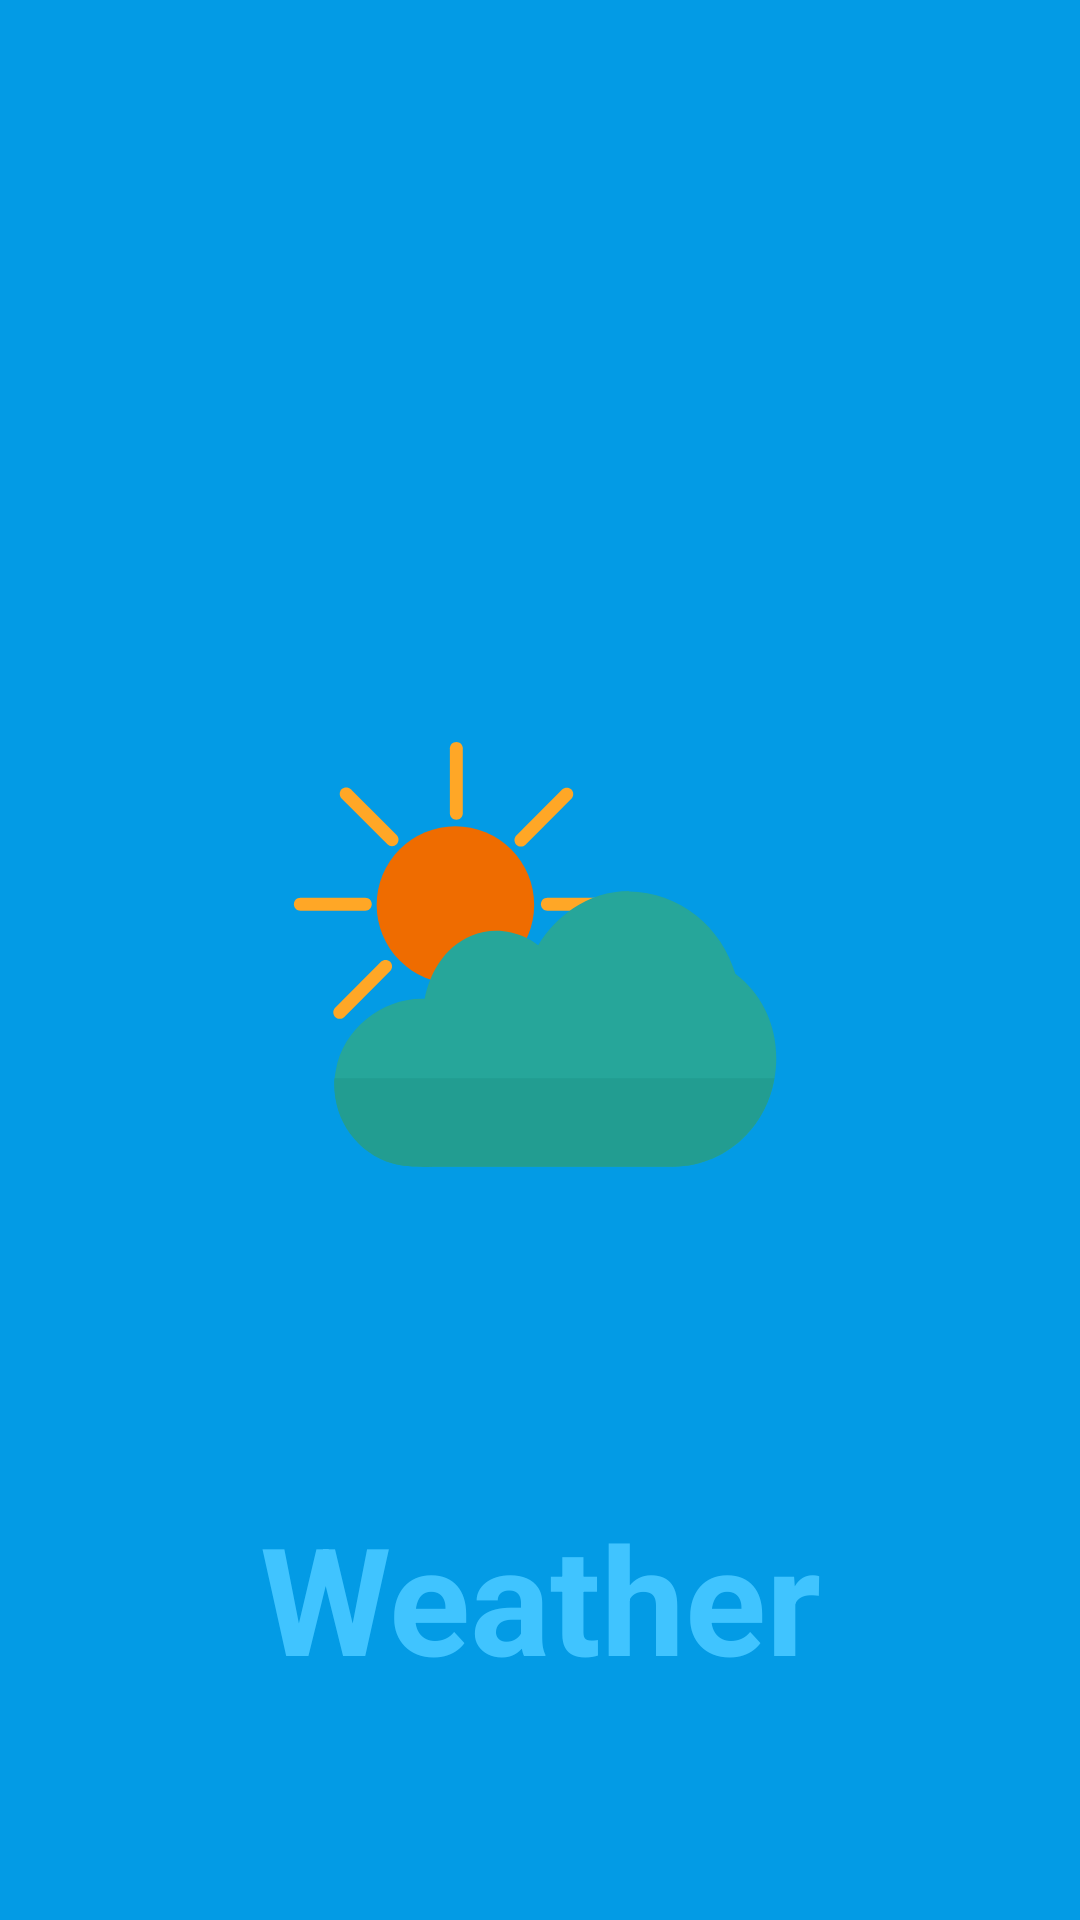

Android layout source for this screen:
<!-- AndroidManifest.xml: application theme Theme.JumpingMind_Assignment -->
<!-- res/layout/fragment_fullscreen.xml -->
<?xml version="1.0" encoding="utf-8"?>
<layout>
<RelativeLayout xmlns:android="http://schemas.android.com/apk/res/android"
    xmlns:tools="http://schemas.android.com/tools"
    android:layout_width="match_parent"
    android:layout_height="match_parent"
    android:background="?attr/fullscreenBackgroundColor"
    android:theme="@style/ThemeOverlay.JumpingMind_Assignment.FullscreenContainer"
    tools:context=".feature.splash.ui.FullscreenFragment">

    
    <ImageView
        android:layout_centerInParent="true"
        android:id="@+id/fullscreen_content"
        android:layout_width="210dp"
        android:layout_height="210dp"
        android:src="@drawable/weather_main"
        android:text="@string/Splash" />
    <TextView
       android:layout_below="@id/fullscreen_content"
        android:layout_width="match_parent"
        android:layout_height="match_parent"
        android:gravity="center"
        android:keepScreenOn="true"
        android:text="@string/weather"
        android:textColor="?attr/fullscreenTextColor"
        android:textSize="50sp"
        android:textStyle="bold" />

    


</RelativeLayout>
</layout>
<!-- resources referenced by this layout -->
<resources>
  <!-- drawable weather_main: vector/xml drawable (drawable, 2340 chars, omitted) -->
  <string name="Splash">Splash</string>
  <string name="weather">Weather</string>
  <style name="ThemeOverlay.JumpingMind_Assignment.FullscreenContainer" parent="">
          <item name="fullscreenBackgroundColor">@color/light_blue_600</item>
          <item name="fullscreenTextColor">@color/light_blue_A200</item>
      </style>
  <style name="Theme.JumpingMind_Assignment" parent="Theme.MaterialComponents.DayNight.DarkActionBar">
          
          <item name="colorPrimary">@color/purple_500</item>
          <item name="colorPrimaryVariant">@color/purple_700</item>
          <item name="colorOnPrimary">@color/white</item>
          
          <item name="colorSecondary">@color/teal_200</item>
          <item name="colorSecondaryVariant">@color/teal_700</item>
          <item name="colorOnSecondary">@color/black</item>
          
          <item name="android:statusBarColor">?attr/colorPrimaryVariant</item>
          
      </style>
  <color name="light_blue_600">#FF039BE5</color>
  <color name="light_blue_A200">#FF40C4FF</color>
  <color name="purple_500">#FF6200EE</color>
  <color name="purple_700">#FF3700B3</color>
  <color name="white">#FFFFFFFF</color>
  <color name="teal_200">#FF03DAC5</color>
  <color name="teal_700">#FF018786</color>
  <color name="black">#FF000000</color>
</resources>
